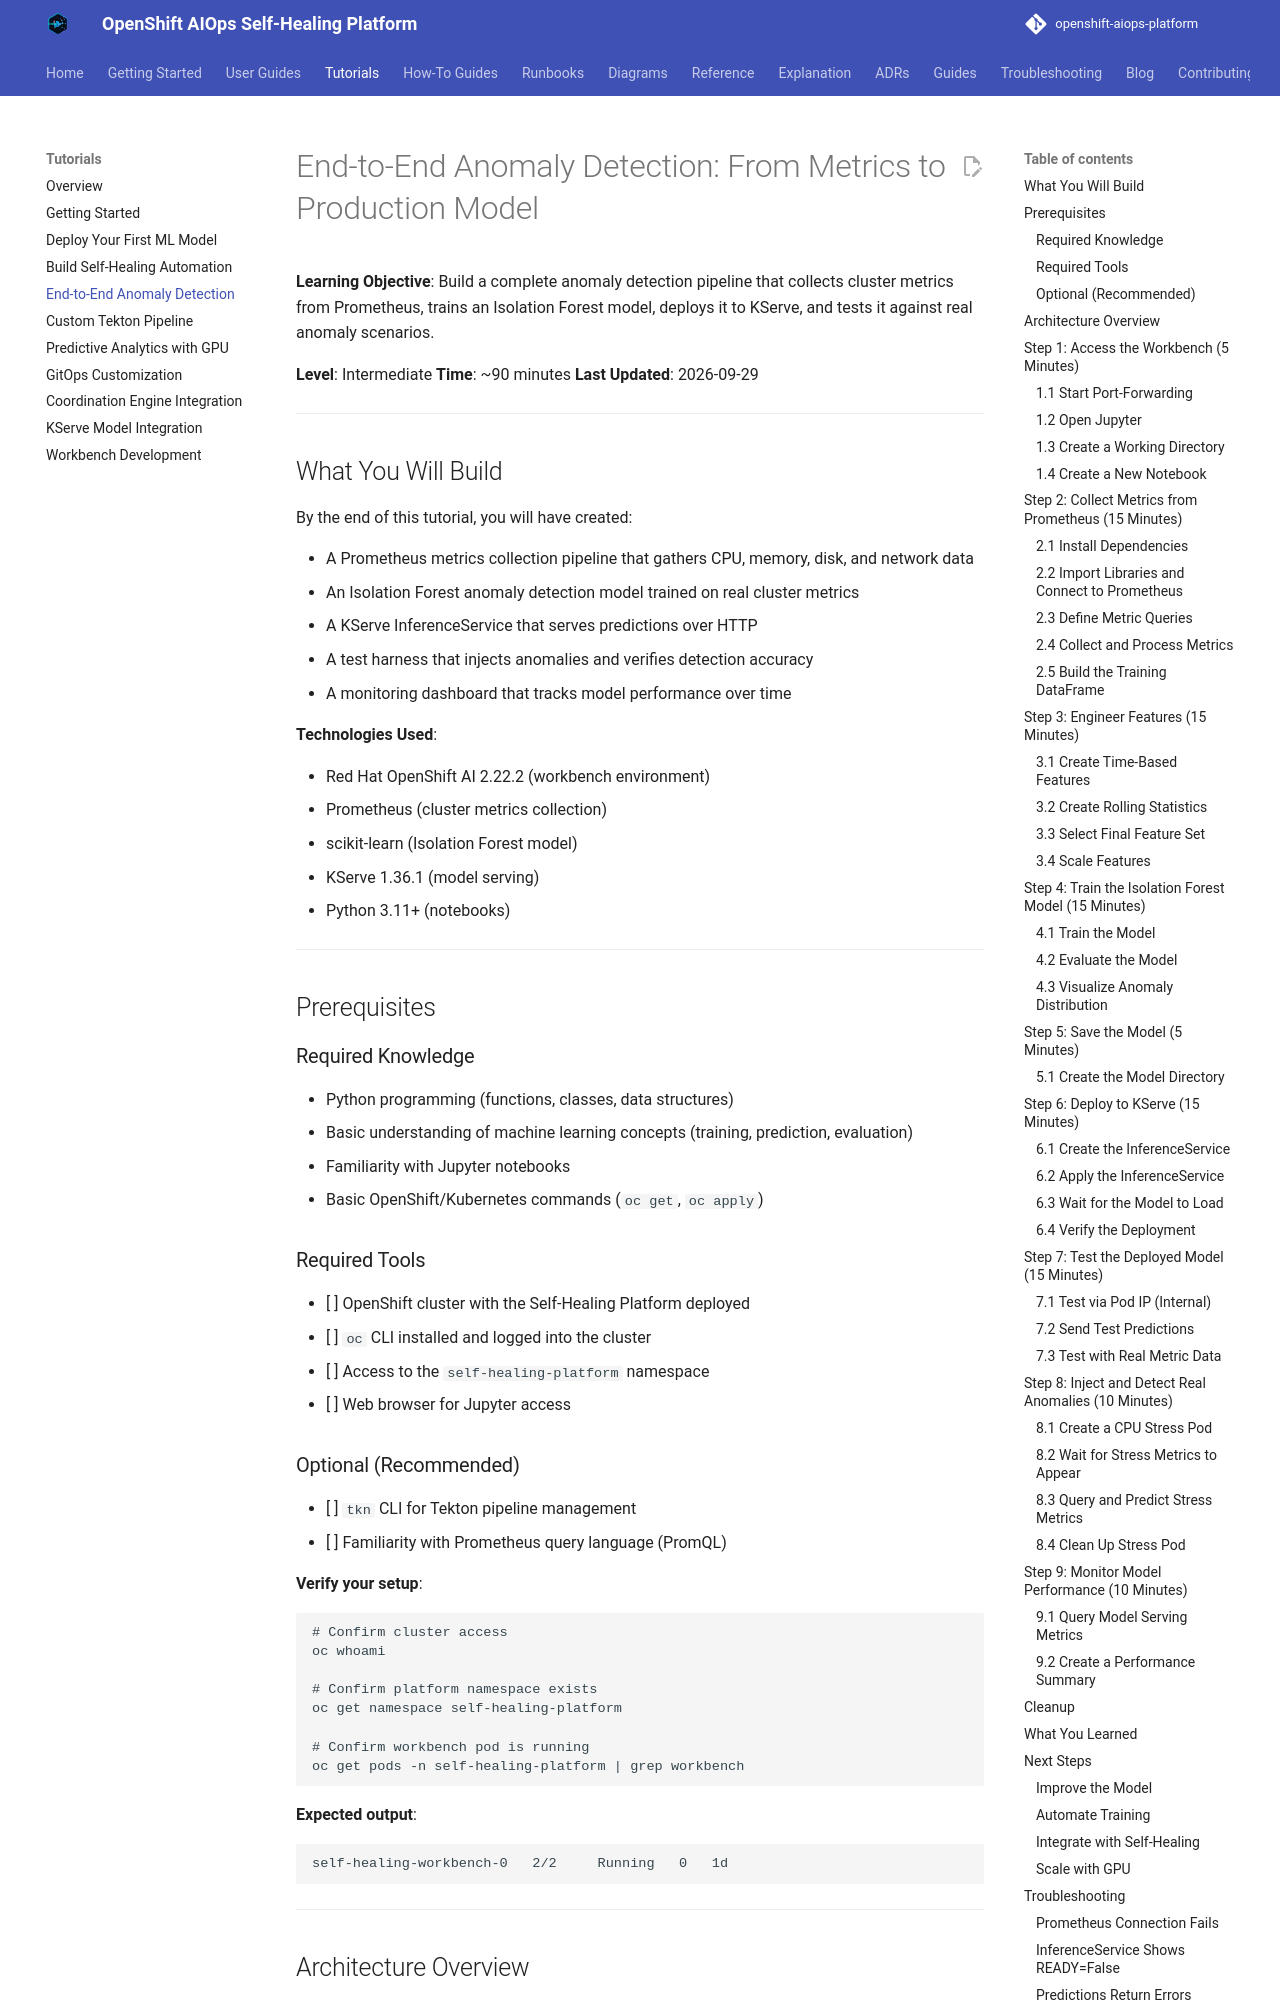

repository: KubeHeal/openshift-aiops-platform · page: tutorials/end-to-end-anomaly-detection/index.html · generator: mkdocs

---
title: "End-to-End Anomaly Detection: From Metrics to Production Model"
description: "Complete tutorial covering Prometheus data collection, Isolation Forest training, KServe deployment, and live anomaly testing"
---

# End-to-End Anomaly Detection: From Metrics to Production Model

**Learning Objective**: Build a complete anomaly detection pipeline that collects cluster metrics from Prometheus, trains an Isolation Forest model, deploys it to KServe, and tests it against real anomaly scenarios.

**Level**: Intermediate
**Time**: ~90 minutes
**Last Updated**: 2026-09-29

---

## What You Will Build

By the end of this tutorial, you will have created:

- A Prometheus metrics collection pipeline that gathers CPU, memory, disk, and network data
- An Isolation Forest anomaly detection model trained on real cluster metrics
- A KServe InferenceService that serves predictions over HTTP
- A test harness that injects anomalies and verifies detection accuracy
- A monitoring dashboard that tracks model performance over time

**Technologies Used**:

- Red Hat OpenShift AI 2.22.2 (workbench environment)
- Prometheus (cluster metrics collection)
- scikit-learn (Isolation Forest model)
- KServe 1.36.1 (model serving)
- Python 3.11+ (notebooks)

---

## Prerequisites

### Required Knowledge

- Python programming (functions, classes, data structures)
- Basic understanding of machine learning concepts (training, prediction, evaluation)
- Familiarity with Jupyter notebooks
- Basic OpenShift/Kubernetes commands (`oc get`, `oc apply`)

### Required Tools

- [ ] OpenShift cluster with the Self-Healing Platform deployed
- [ ] `oc` CLI installed and logged into the cluster
- [ ] Access to the `self-healing-platform` namespace
- [ ] Web browser for Jupyter access

### Optional (Recommended)

- [ ] `tkn` CLI for Tekton pipeline management
- [ ] Familiarity with Prometheus query language (PromQL)

**Verify your setup**:

```bash
# Confirm cluster access
oc whoami

# Confirm platform namespace exists
oc get namespace self-healing-platform

# Confirm workbench pod is running
oc get pods -n self-healing-platform | grep workbench
```

**Expected output**:

```
self-healing-workbench-0   2/2     Running   0   1d
```

---
